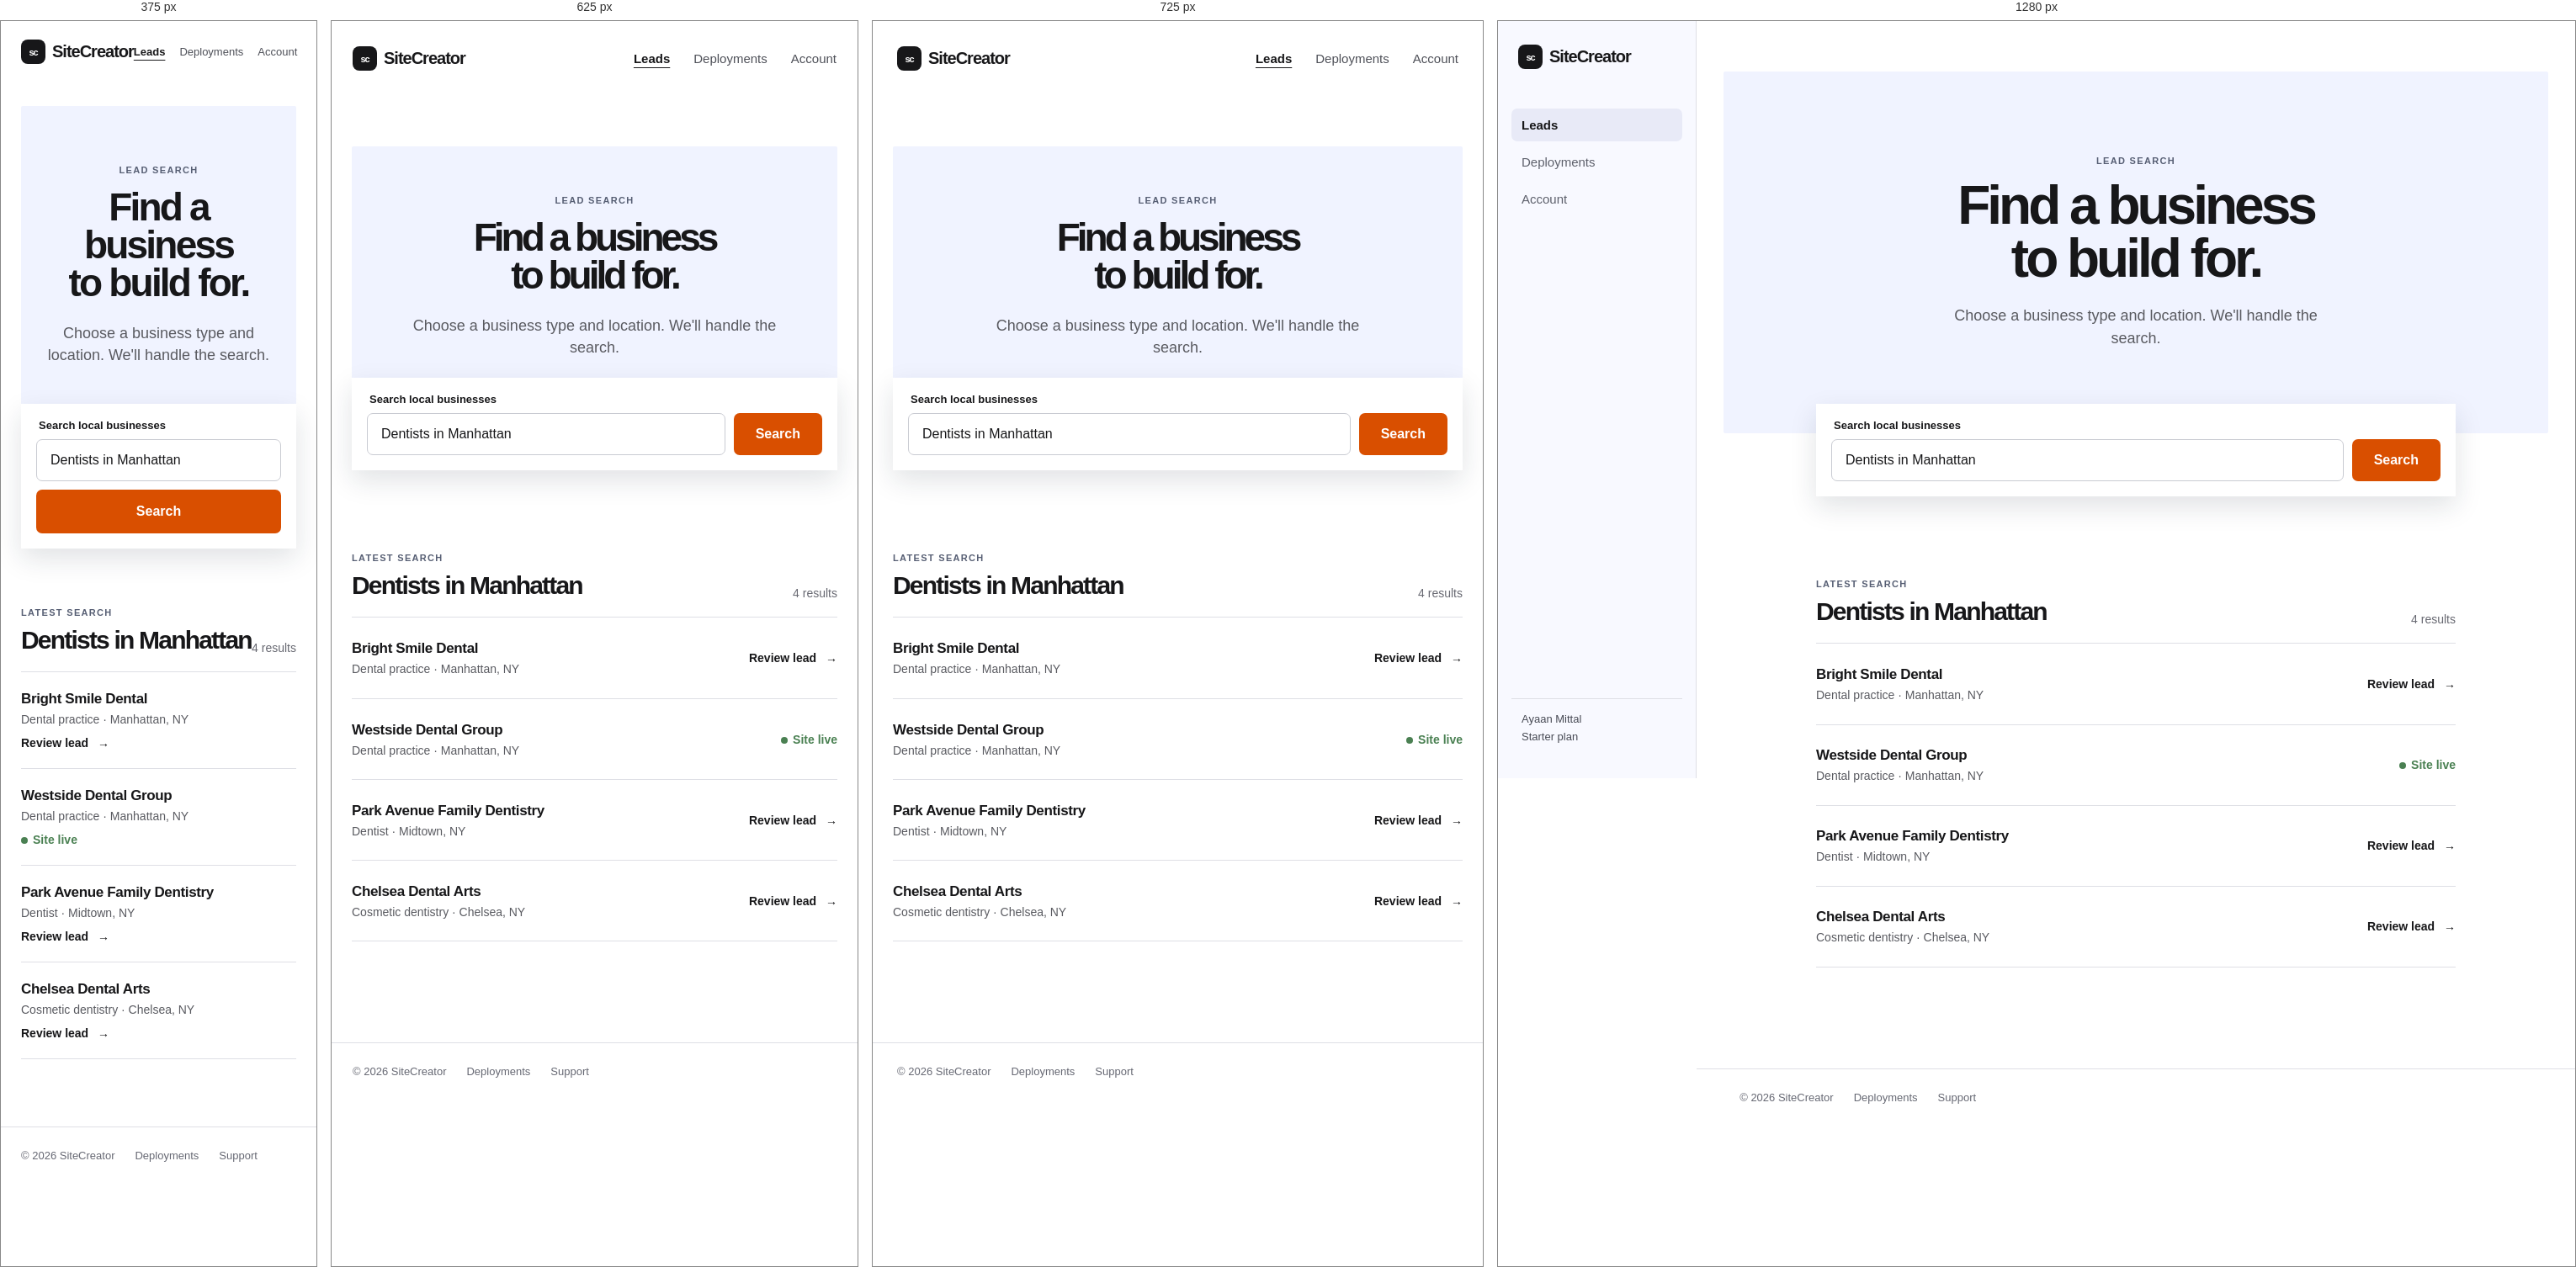
Rendered at 375 px, 625 px, 725 px and 1280 px, left to right.

<!-- file: dashboard.html -->
<!doctype html>
<html lang="en">
  <head>
    <meta charset="UTF-8" />
    <meta name="viewport" content="width=device-width, initial-scale=1.0" />
    <meta name="description" content="SiteCreator lead dashboard" />
    <title>SiteCreator — Leads</title>
    <link rel="stylesheet" href="dashboard.css" />
  </head>
  <body>
    <header class="site-header">
      <a class="logo" href="dashboard.html"><span>sc</span>SiteCreator</a>
      <nav aria-label="Main navigation"><a class="current" href="dashboard.html">Leads</a><a href="deployments.html">Deployments</a><a href="account.html">Account</a></nav>
    </header>

    <main>
      <section class="welcome">
        <p class="eyebrow">LEAD SEARCH</p>
        <h1>Find a business<br />to build for.</h1>
        <p>Choose a business type and location. We&apos;ll handle the search.</p>
      </section>

      <form class="search-area" action="results.html" aria-label="Find business leads">
        <label for="lead-search">Search local businesses</label>
        <div class="search-row"><input id="lead-search" name="q" type="search" value="Dentists in Manhattan" /><button type="submit">Search</button></div>
      </form>

      <section class="results" id="deployments" aria-labelledby="results-heading">
        <div class="results-title"><div><p class="eyebrow">LATEST SEARCH</p><h2 id="results-heading">Dentists in Manhattan</h2></div><span>4 results</span></div>
        <div class="lead-list">
          <article class="lead"><div><h3>Bright Smile Dental</h3><p>Dental practice · Manhattan, NY</p></div><a href="lead.html">Review lead <span>→</span></a></article>
          <article class="lead"><div><h3>Westside Dental Group</h3><p>Dental practice · Manhattan, NY</p></div><span class="live"><i></i>Site live</span></article>
          <article class="lead"><div><h3>Park Avenue Family Dentistry</h3><p>Dentist · Midtown, NY</p></div><a href="lead.html">Review lead <span>→</span></a></article>
          <article class="lead"><div><h3>Chelsea Dental Arts</h3><p>Cosmetic dentistry · Chelsea, NY</p></div><a href="lead.html">Review lead <span>→</span></a></article>
        </div>
      </section>
    </main>

    <footer><span>© 2026 SiteCreator</span><a href="deployments.html">Deployments</a><a href="#support">Support</a></footer>
  </body>
</html>


/* @media block from dashboard.css */
@media (max-width: 600px) {
  .site-header {
    padding-top: 22px;
    padding-bottom: 22px;
  }
  nav {
    gap: 17px;
  }
  nav a {
    font-size: 13px;
  }
  .welcome {
    margin-top: 28px;
    padding: 70px 20px;
  }
  .welcome h1 {
    letter-spacing: -2.8px;
  }
  .search-area {
    margin-top: -25px;
  }
  .search-row {
    flex-direction: column;
  }
  .search-row button {
    height: 52px;
  }
  .results {
    margin-top: 70px;
    margin-bottom: 80px;
  }
  .lead {
    align-items: flex-start;
    flex-direction: column;
    gap: 12px;
    padding: 22px 0;
  }
  .lead > a,
  .live {
    padding: 0;
  }
}

/* @media block from dashboard.css */
@media (max-width: 600px) {
  .app-page {
    width: min(100% - 32px, 760px);
    margin-top: 38px;
    margin-bottom: 80px;
  }
  .page-heading {
    margin-bottom: 40px;
  }
  .page-heading h1 {
    letter-spacing: -2.8px;
  }
  .deployment-card {
    align-items: flex-start;
    flex-wrap: wrap;
    padding: 22px 0;
  }
  .deployment-info {
    min-width: calc(100% - 68px);
  }
  .deployment-card > a {
    margin-left: 68px;
  }
  .settings-card {
    padding: 24px;
  }
  .plan-card {
    align-items: flex-start;
    flex-direction: column;
  }
  .login-card {
    padding: 32px 24px;
  }
}

/* @media block from dashboard.css */
@media (max-width: 650px) {
  .result-card {
    grid-template-columns: 1fr auto;
    gap: 13px;
    padding: 22px 0;
  }
  .result-contact {
    grid-column: 1;
  }
  .result-card > a {
    grid-column: 2;
    grid-row: 1 / span 2;
  }
  .detail-grid {
    grid-template-columns: 1fr;
  }
  .lead-hero {
    align-items: flex-start;
  }
  .lead-letter {
    width: 52px;
    height: 52px;
    font-size: 18px;
  }
  .details-card,
  .deploy-card {
    padding: 24px;
  }
  .site-preview .preview-content {
    min-height: 265px;
    padding: 64px 24px;
  }
  .site-actions {
    align-items: flex-start;
    flex-direction: column;
    gap: 14px;
  }
  .site-actions a.danger {
    margin-left: 0;
  }
}

/* @media block from dashboard.css */
@media (min-width: 801px) {
  body:not(.login-body) {
    padding-left: 236px;
  }
  body:not(.login-body) .site-header {
    position: fixed;
    z-index: 10;
    inset: 0 auto 0 0;
    display: flex;
    width: 236px;
    min-height: 100vh;
    padding: 28px 16px 24px;
    border-right: 1px solid var(--line);
    background: #f8f9ff;
    flex-direction: column;
    align-items: stretch;
    justify-content: flex-start;
  }
  body:not(.login-body) .site-header .logo {
    padding: 0 8px;
  }
  body:not(.login-body) .site-header nav {
    display: flex;
    margin-top: 47px;
    gap: 5px;
    flex-direction: column;
  }
  body:not(.login-body) .site-header nav a {
    padding: 11px 12px;
    border-radius: 7px;
    color: #5d606b;
    text-decoration: none;
  }
  body:not(.login-body) .site-header nav a:hover {
    background: #eceefa;
    color: var(--ink);
  }
  body:not(.login-body) .site-header nav a.current {
    color: var(--ink);
    background: #e8eaf7;
    text-decoration: none;
  }
  body:not(.login-body) .site-header::after {
    content: "Ayaan Mittal\A Starter plan";
    white-space: pre-line;
    display: block;
    margin-top: auto;
    padding: 14px 12px;
    border-top: 1px solid var(--line);
    color: #474a54;
    font-size: 13px;
    line-height: 1.6;
  }
  body:not(.login-body) footer {
    margin-top: 0;
  }
}

/* @media block from dashboard.css */
@media (max-width: 800px) {
  .site-header {
    position: static;
  }
}